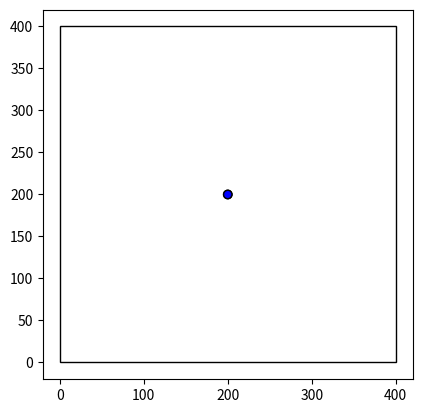

The script that saved this image:
import matplotlib.pyplot as plt
from matplotlib import animation
import numpy as np

class BrownianBoxSimulation:

    LENGTH = 400
    WIDTH = 400
    EDGE_COLOR = 'black'
    EDGE_WIDTH = 1
    ORIGIN = (0, 0)

    RADIUS_OF_BOT = 5
    START_ANGLE = 90 #so that the ball starts as described in problem initial steps

    def __init__(self):
        self.box = plt.Rectangle(self.ORIGIN, self.LENGTH, self.WIDTH, edgecolor=self.EDGE_COLOR, facecolor='none', linewidth=self.EDGE_WIDTH)
        self.fig, self._ = plt.subplots()
        self.ax = plt.gca()
        self.ax.add_patch(self.box)
        self.ball_start_position = (self.LENGTH/2, self.WIDTH/2)
        self.ball = plt.Circle(self.ball_start_position,radius=self.RADIUS_OF_BOT,ec="black",fc="blue")
        self.ball.center = self.ball_start_position
        self.ra = self.START_ANGLE
        self.pos = np.array(self.ball_start_position)
        self.vel = np.zeros(2)
        self.find_temps()

    def find_temps(self):
        self.vel[0] = np.cos(np.radians(self.ra))
        self.vel[1] = np.sin(np.radians(self.ra))

    def does_it_collide(self):
        x, y = self.pos
        next_pos = self.pos + self.vel
        collides = np.array([next_pos[0] <= self.RADIUS_OF_BOT, 
                             next_pos[0] >= self.LENGTH - self.RADIUS_OF_BOT,
                             next_pos[1] <= self.RADIUS_OF_BOT,
                             next_pos[1] >= self.WIDTH - self.RADIUS_OF_BOT])
        if np.any(collides):
            self.ra = np.random.randint(0, 360)
            self.find_temps()
            self.does_it_collide()
        else:
            self.pos = next_pos

    def update_center(self):
        self.ball.center = tuple(self.pos)

    def init_sim(self):
        self.ax.add_patch(self.ball)
        return self.ball,

    def animate(self, i):
        self.does_it_collide()
        self.update_center()
        return self.ball,

    def run_sim(self):
        anim = animation.FuncAnimation(self.fig, self.animate, 
                               init_func=self.init_sim, 
                               frames=5000, 
                               interval=10,
                               blit=True,
                               repeat=False)
        plt.axis('scaled')
        plt.show()

box = BrownianBoxSimulation()

box.run_sim()
